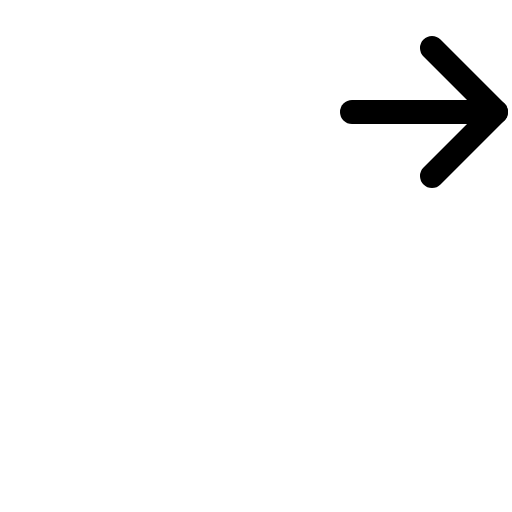
t = 0.00 s
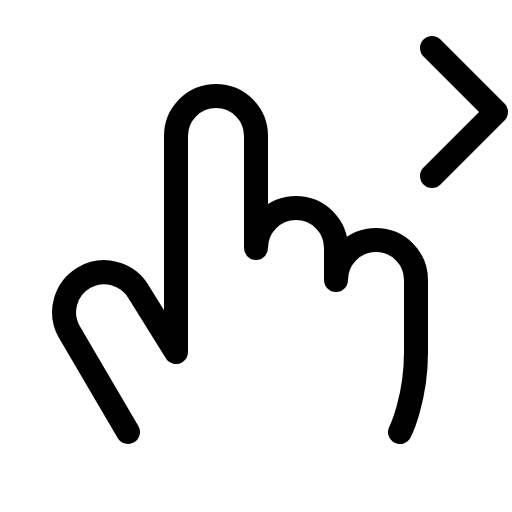
t = 0.60 s
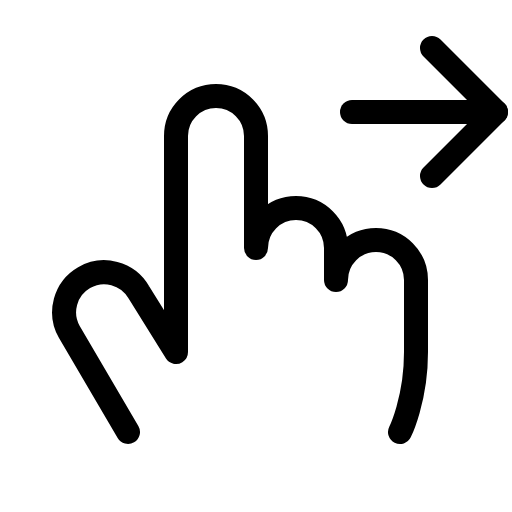
t = 0.98 s
t = 1.35 s: frame unchanged from t = 0.98 s, image omitted
t = 1.73 s: frame unchanged from t = 0.98 s, image omitted

The animated SVG that drew these frames (rendered in a browser with its animation timeline set to each time). Animation: 1 CSS @keyframes rule; one cycle of 2.10 s, repeats indefinitely.

<svg xmlns="http://www.w3.org/2000/svg" viewBox="0 0 256 256">
  <style>
    .draw-line {
      stroke-dasharray: 2000;
      stroke-dashoffset: 0;
    }
    svg:hover .draw-line {
      animation: phosphor-draw-in 1.5s ease-in-out infinite alternate;
    }
    @keyframes phosphor-draw-in {
      0%   { stroke-dashoffset: 2000; }
      100% { stroke-dashoffset: 0; }
    }
  </style><rect width="256" height="256" fill="none"/><path d="M64,216,34.68,166a20,20,0,0,1,34.64-20L88,176V68a20,20,0,0,1,40,0v56a20,20,0,0,1,40,0v16a20,20,0,0,1,40,0v36c0,24-8,40-8,40" fill="none" stroke="currentColor" stroke-linecap="round" stroke-linejoin="round" stroke-width="12" class="draw-line" pathLength="1" style="animation-delay: 0s"/><polyline points="216 24 248 56 216 88" fill="none" stroke="currentColor" stroke-linecap="round" stroke-linejoin="round" stroke-width="12" class="draw-line" pathLength="1" style="animation-delay: 0.3s"/><line x1="176" y1="56" x2="248" y2="56" fill="none" stroke="currentColor" stroke-linecap="round" stroke-linejoin="round" stroke-width="12" class="draw-line" pathLength="1" style="animation-delay: 0.6s"/></svg>
